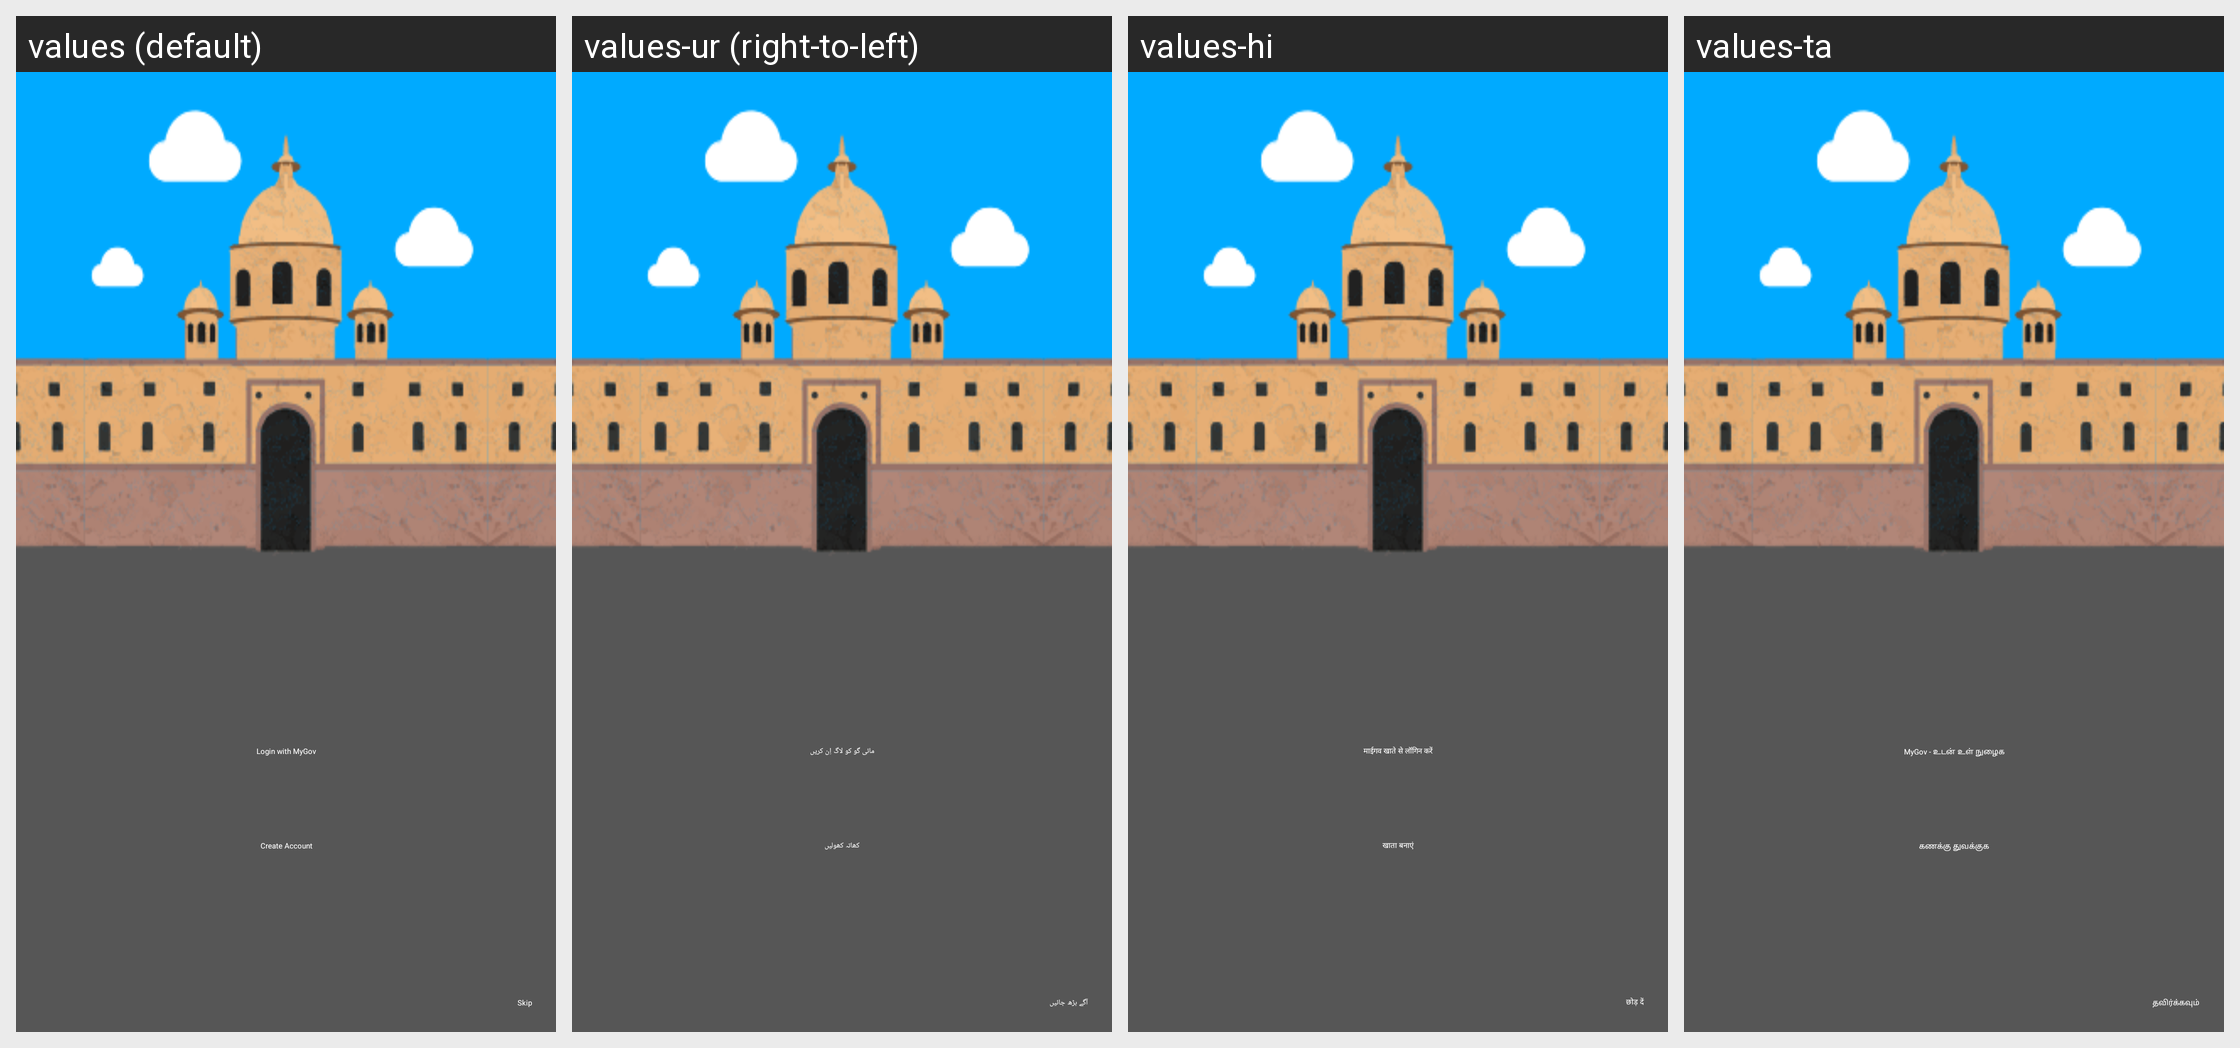

Strings drawn on this Android screen and how each of the app's shown locales translates them:
Android screen res/layout/appsetup_signin.xml rendered under 4 locales, left to right: values (default), values-ur (right-to-left), values-hi, values-ta. Device: Nexus 5 (rendered at 1080×1920; each locale shown at half size, 540×960, under a caption strip naming it); theme Theme.App.Starting.
Other locales in the repository, not shown: values-asm, values-bn, values-gu, values-kn, values-ml, values-mni, values-mr, values-ory, values-pa, values-te.
Strings drawn on this screen, with the default value and each locale's value (text and hints the layout hard-codes, and strings that could not be matched under every locale, appear in the picture but are not listed):

login_with_mygov
  values: Login with MyGov
  values-ur: مائی گو کو لاگ اِن کریں
  values-hi: माईगव खाते से लॉगिन करें
  values-ta: MyGov - உடன் உள் நுழைக

create_account
  values: Create Account
  values-ur: کھاتہ کھولیں
  values-hi: खाता बनाएं
  values-ta: கணக்கு துவக்குக

skip
  values: Skip
  values-ur: آگے بڑھ جائیں
  values-hi: छोड़ दें
  values-ta: தவிர்க்கவும்
